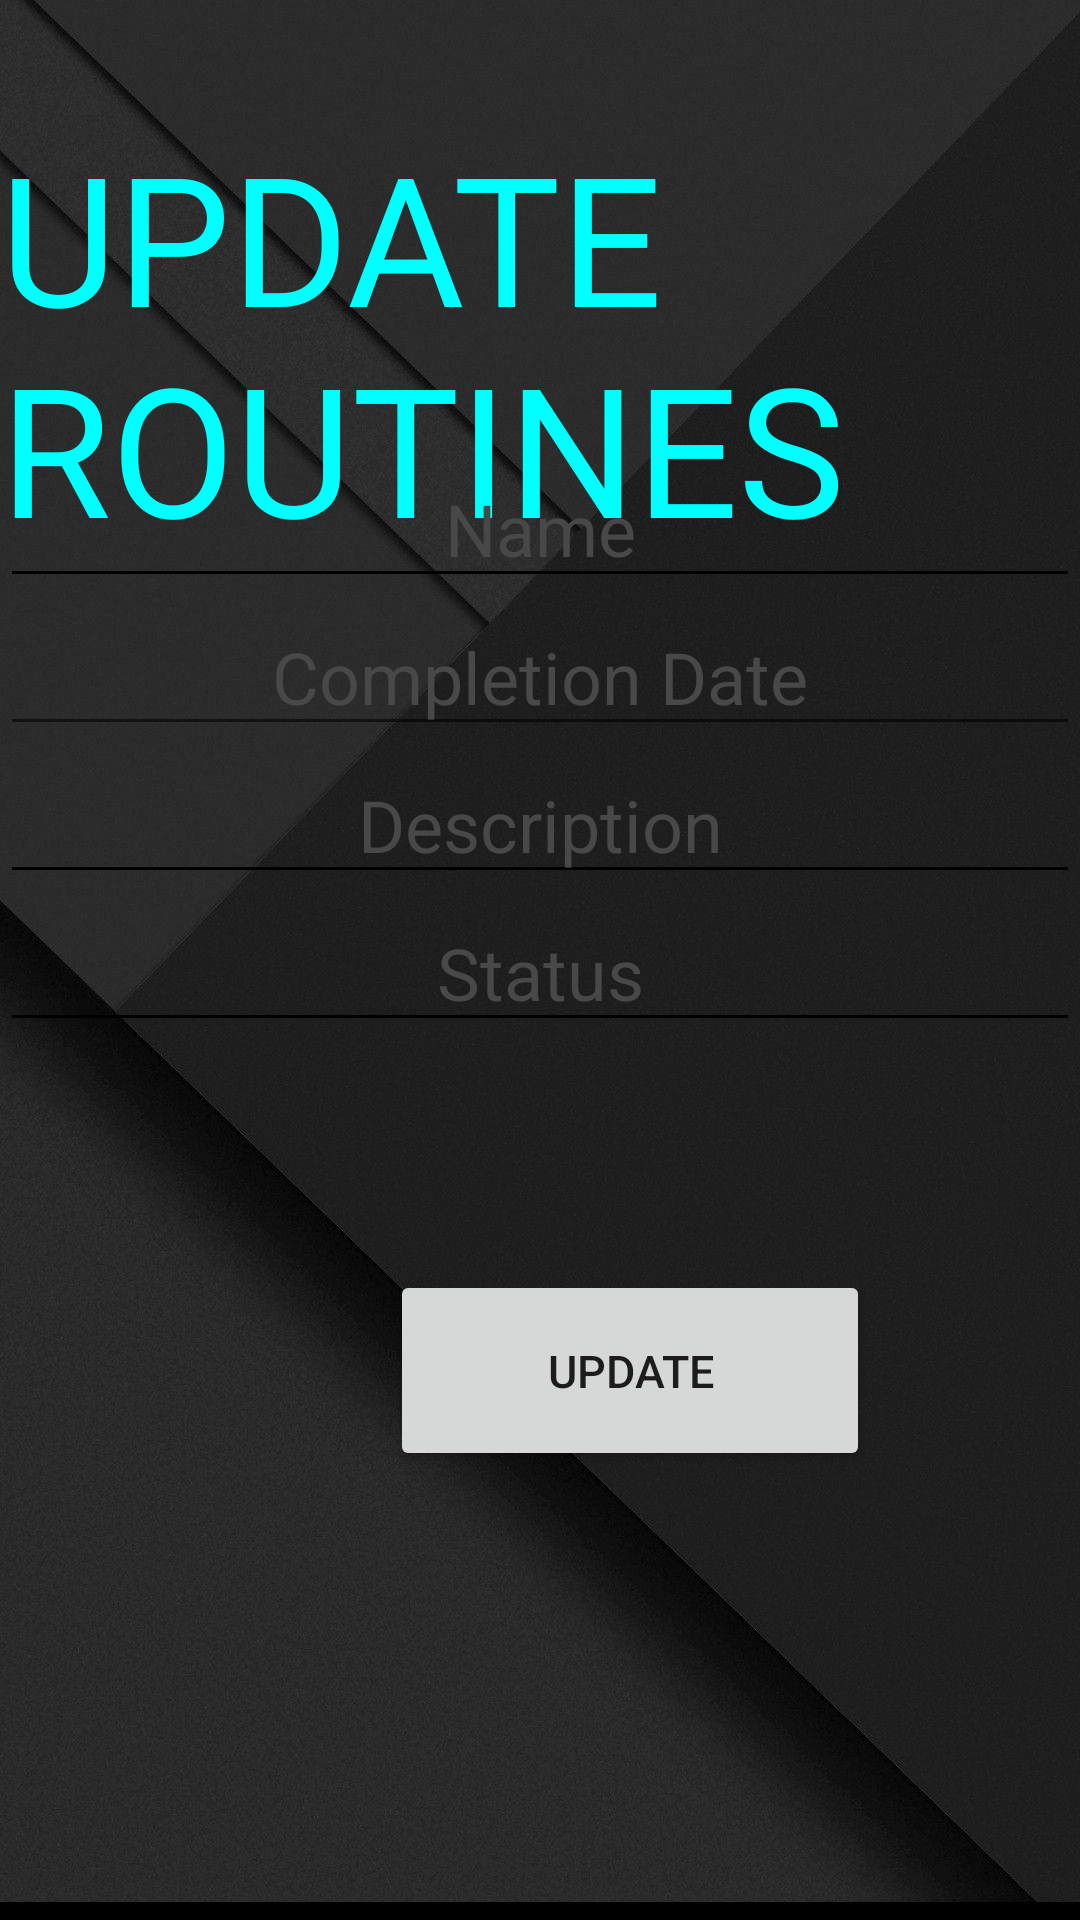

This screen was rendered from an Android layout file. Write that file and the resources it references.
<!-- AndroidManifest.xml: application theme Theme.Health -->
<!-- res/layout/activity_update_routine.xml -->
<?xml version="1.0" encoding="utf-8"?>
<FrameLayout xmlns:android="http://schemas.android.com/apk/res/android"
    xmlns:app="http://schemas.android.com/apk/res-auto"
    xmlns:tools="http://schemas.android.com/tools"
    android:layout_width="match_parent"
    android:layout_height="match_parent"
    android:background="@color/secondaryLightColor"
    tools:context=".RoutineUpdate">

    <androidx.constraintlayout.widget.ConstraintLayout
        android:layout_width="match_parent"
        android:layout_height="match_parent"
        android:background="@color/primaryDarkColor"
        tools:ignore="MissingClass">

        <ImageView
            android:id="@+id/imageView"
            android:layout_width="match_parent"
            android:layout_height="match_parent"
            android:contentDescription="@string/backgroundImage"
            android:scaleType="centerCrop"
            android:src="@drawable/background2"
            app:layout_constraintBottom_toBottomOf="parent"
            app:layout_constraintEnd_toEndOf="parent"
            app:layout_constraintHorizontal_bias="1.0"
            app:layout_constraintStart_toStartOf="parent"
            app:layout_constraintTop_toTopOf="parent"
            app:layout_constraintVertical_bias="0.0"
            tools:ignore="ImageContrastCheck" />

        <TextView
            android:id="@+id/textView"
            android:layout_width="wrap_content"
            android:layout_height="wrap_content"
            android:fontFamily="@font/font2"
            android:text="UPDATE ROUTINES"
            android:textColor="@color/aquaBlue"
            android:textSize="60sp"
            app:layout_constraintBottom_toBottomOf="parent"
            app:layout_constraintEnd_toEndOf="@+id/imageView"
            app:layout_constraintHorizontal_bias="0.494"
            app:layout_constraintStart_toStartOf="parent"
            app:layout_constraintTop_toTopOf="parent"
            app:layout_constraintVertical_bias="0.079" />

        <RelativeLayout
            android:layout_width="match_parent"
            android:layout_height="match_parent"
            android:layout_marginTop="150dp"
            >


            <EditText
                android:id="@+id/name"
                android:layout_width="match_parent"
                android:layout_height="wrap_content"
                android:hint="Name"
                android:inputType="textPersonName"
                android:textSize="24dp"
                android:textColorHint="@color/primaryLightColor"
                android:backgroundTint="@color/black"
                android:gravity="center_horizontal"
                tools:ignore="MissingConstraints" />

            <EditText
                android:id="@+id/date"
                android:layout_width="match_parent"
                android:layout_height="wrap_content"
                android:layout_below="@+id/name"
                android:focusable="false"
                android:gravity="center_horizontal"
                android:hint="Completion Date"
                android:inputType="date"
                android:textColorHint="@color/primaryLightColor"
                android:textSize="24dp"
                tools:ignore="MissingConstraints" />


            <EditText
                android:id="@+id/description"
                android:layout_width="match_parent"
                android:layout_height="wrap_content"
                android:layout_below="@+id/date"
                android:backgroundTint="@color/black"
                android:gravity="center_horizontal"
                android:hint="Description"
                android:inputType="text"
                android:textColorHint="@color/primaryLightColor"
                android:textSize="24dp"
                tools:ignore="MissingConstraints" />

            <EditText
                android:id="@+id/status"
                android:layout_width="match_parent"
                android:layout_height="wrap_content"
                android:layout_below="@+id/description"
                android:hint="Status"
                android:gravity="center_horizontal"
                android:backgroundTint="@color/black"
                android:textColorHint="@color/primaryLightColor"
                android:inputType="text"
                android:textSize="24dp"
                tools:ignore="MissingConstraints" />


            <Button
                android:id="@+id/update"
                android:layout_width="160dp"
                android:layout_height="67dp"
                android:layout_below="@id/status"
                android:layout_marginTop="76dp"
                android:layout_marginLeft="130dp"
                android:text="Update"
                android:textSize="15dp"
                tools:ignore="MissingConstraints" />

        </RelativeLayout>



    </androidx.constraintlayout.widget.ConstraintLayout>

</FrameLayout>
<!-- resources referenced by this layout -->
<resources>
  <color name="aquaBlue">#00FFFF</color>
  <color name="black">#000000</color>
  <color name="primaryDarkColor">#000000</color>
  <color name="primaryLightColor">#484848</color>
  <color name="secondaryLightColor">#7b7cff</color>
  <!-- drawable background2: png bitmap (drawable, 554959 bytes) -->
  <string name="backgroundImage" />
  <style name="Theme.Health" parent="Theme.MaterialComponents.DayNight.NoActionBar">
          
          <item name="colorPrimary">@color/primaryColor</item>
          <item name="colorPrimaryVariant">@color/primaryDarkColor</item>
          <item name="colorOnPrimary">@color/white</item>
          
          <item name="colorSecondary">@color/secondaryColor</item>
          <item name="colorSecondaryVariant">@color/secondaryDarkColor</item>
          <item name="colorOnSecondary">@color/white</item>
          
          <item name="android:statusBarColor" tools:targetApi="l">?attr/colorPrimaryVariant</item>
          
      </style>
  <color name="primaryColor">#212121</color>
  <color name="white">#ffffff</color>
  <color name="secondaryColor">#304fff</color>
  <color name="secondaryDarkColor">#0026ca</color>
</resources>
